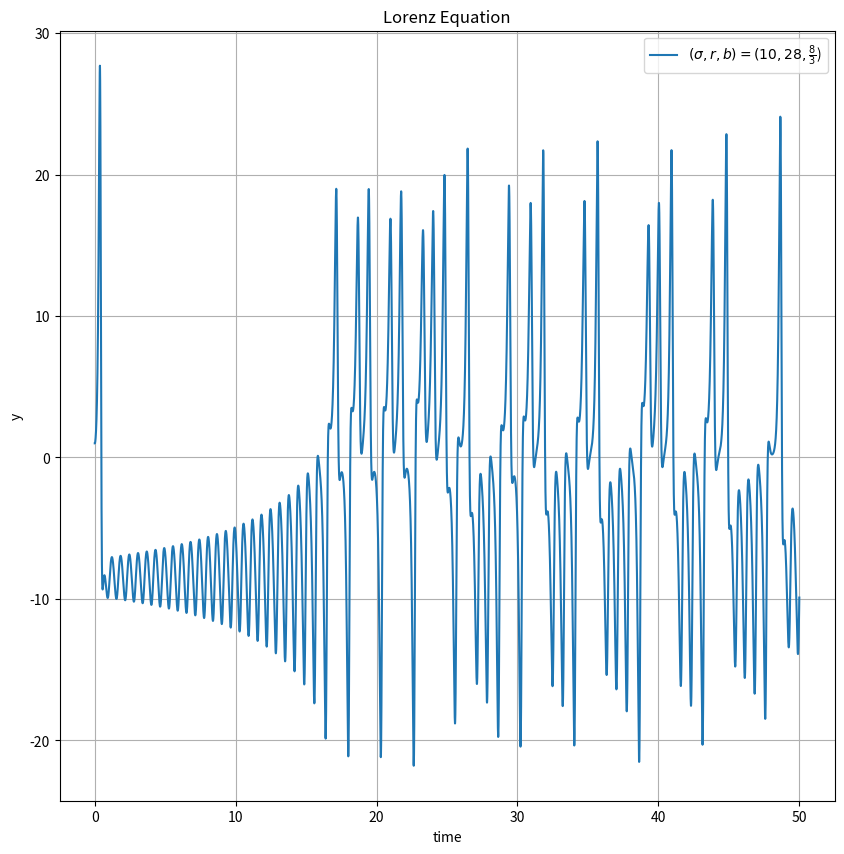

The script that saved this image: (Note: this script raises an exception after producing the figure.)
import numpy as np
import matplotlib.pyplot as plt

def RK4(ode_func, y0, t):
    """
    Implementation of the Fourth Order Runge-Kutta (RK4) method.
    Args:
        ode_func (function): ODE function f(t, y) to be solved.
        y0 (float): Initial value of the dependent variable.
        t0 (float): Initial value of the independent variable.
        t_end (float): End value of the independent variable.
        h (float): Step size.
    Returns:
        tuple: Tuple containing two arrays: t (array of time steps) and y (array of solutions).
    """
    h = t[1]-t[0]
    n = len(t)
    y = np.zeros([len(y0),n+1])
    y[:,0] = y0

    for i in range(n):
        k1 = h * ode_func(t[i], y[:,i])
        k2 = h * ode_func(t[i] + h/2, y[:,i] + k1[:,0]/2)
        k3 = h * ode_func(t[i] + h/2, y[:,i] + k2[:,0]/2)
        k4 = h * ode_func(t[i] + h, y[:,i] + k3[:,0])

        y[:,i + 1] = y[:,i] + (k1[:,0] + 2*k2[:,0] + 2*k3[:,0] + k4[:,0]) / 6

    return y[:,:n]

def f(t, x, sigma, r, b):
    dxdt, dydt, dzdt = sigma * (x[1] - x[0]), r * x[0] - x[1] - x[0] * x[2], x[0] * x[1] - b * x[2]
    return np.array([[dxdt, dydt, dzdt]]).T

t = np.linspace(0, 50, 100000)
y0 = [0, 1, 0]
soln = RK4(lambda t, x: f(t, x, 10, 28, 8 / 3), y0, t)

# Plot 1
plt.figure(figsize=(10, 10))
plt.plot(t, soln[1], label=r'$(\sigma,r,b)=(10,28,\frac{8}{3}$)')
plt.title(r'Lorenz Equation')
plt.legend(loc='best')
plt.ylabel(r'y')
plt.xlabel(r'time')
plt.grid()
plt.savefig('Ques3/3(ii).png')
plt.show()

# Plot 2
plt.figure(figsize=(10, 10))
plt.plot(soln[0], soln[2])
plt.title(r'Lorenz Equation - Phase Diagram')
plt.legend(loc='best')
plt.ylabel(r'z')
plt.xlabel(r'x')
plt.grid()
plt.savefig('Ques3/3(ii).png')
plt.show()